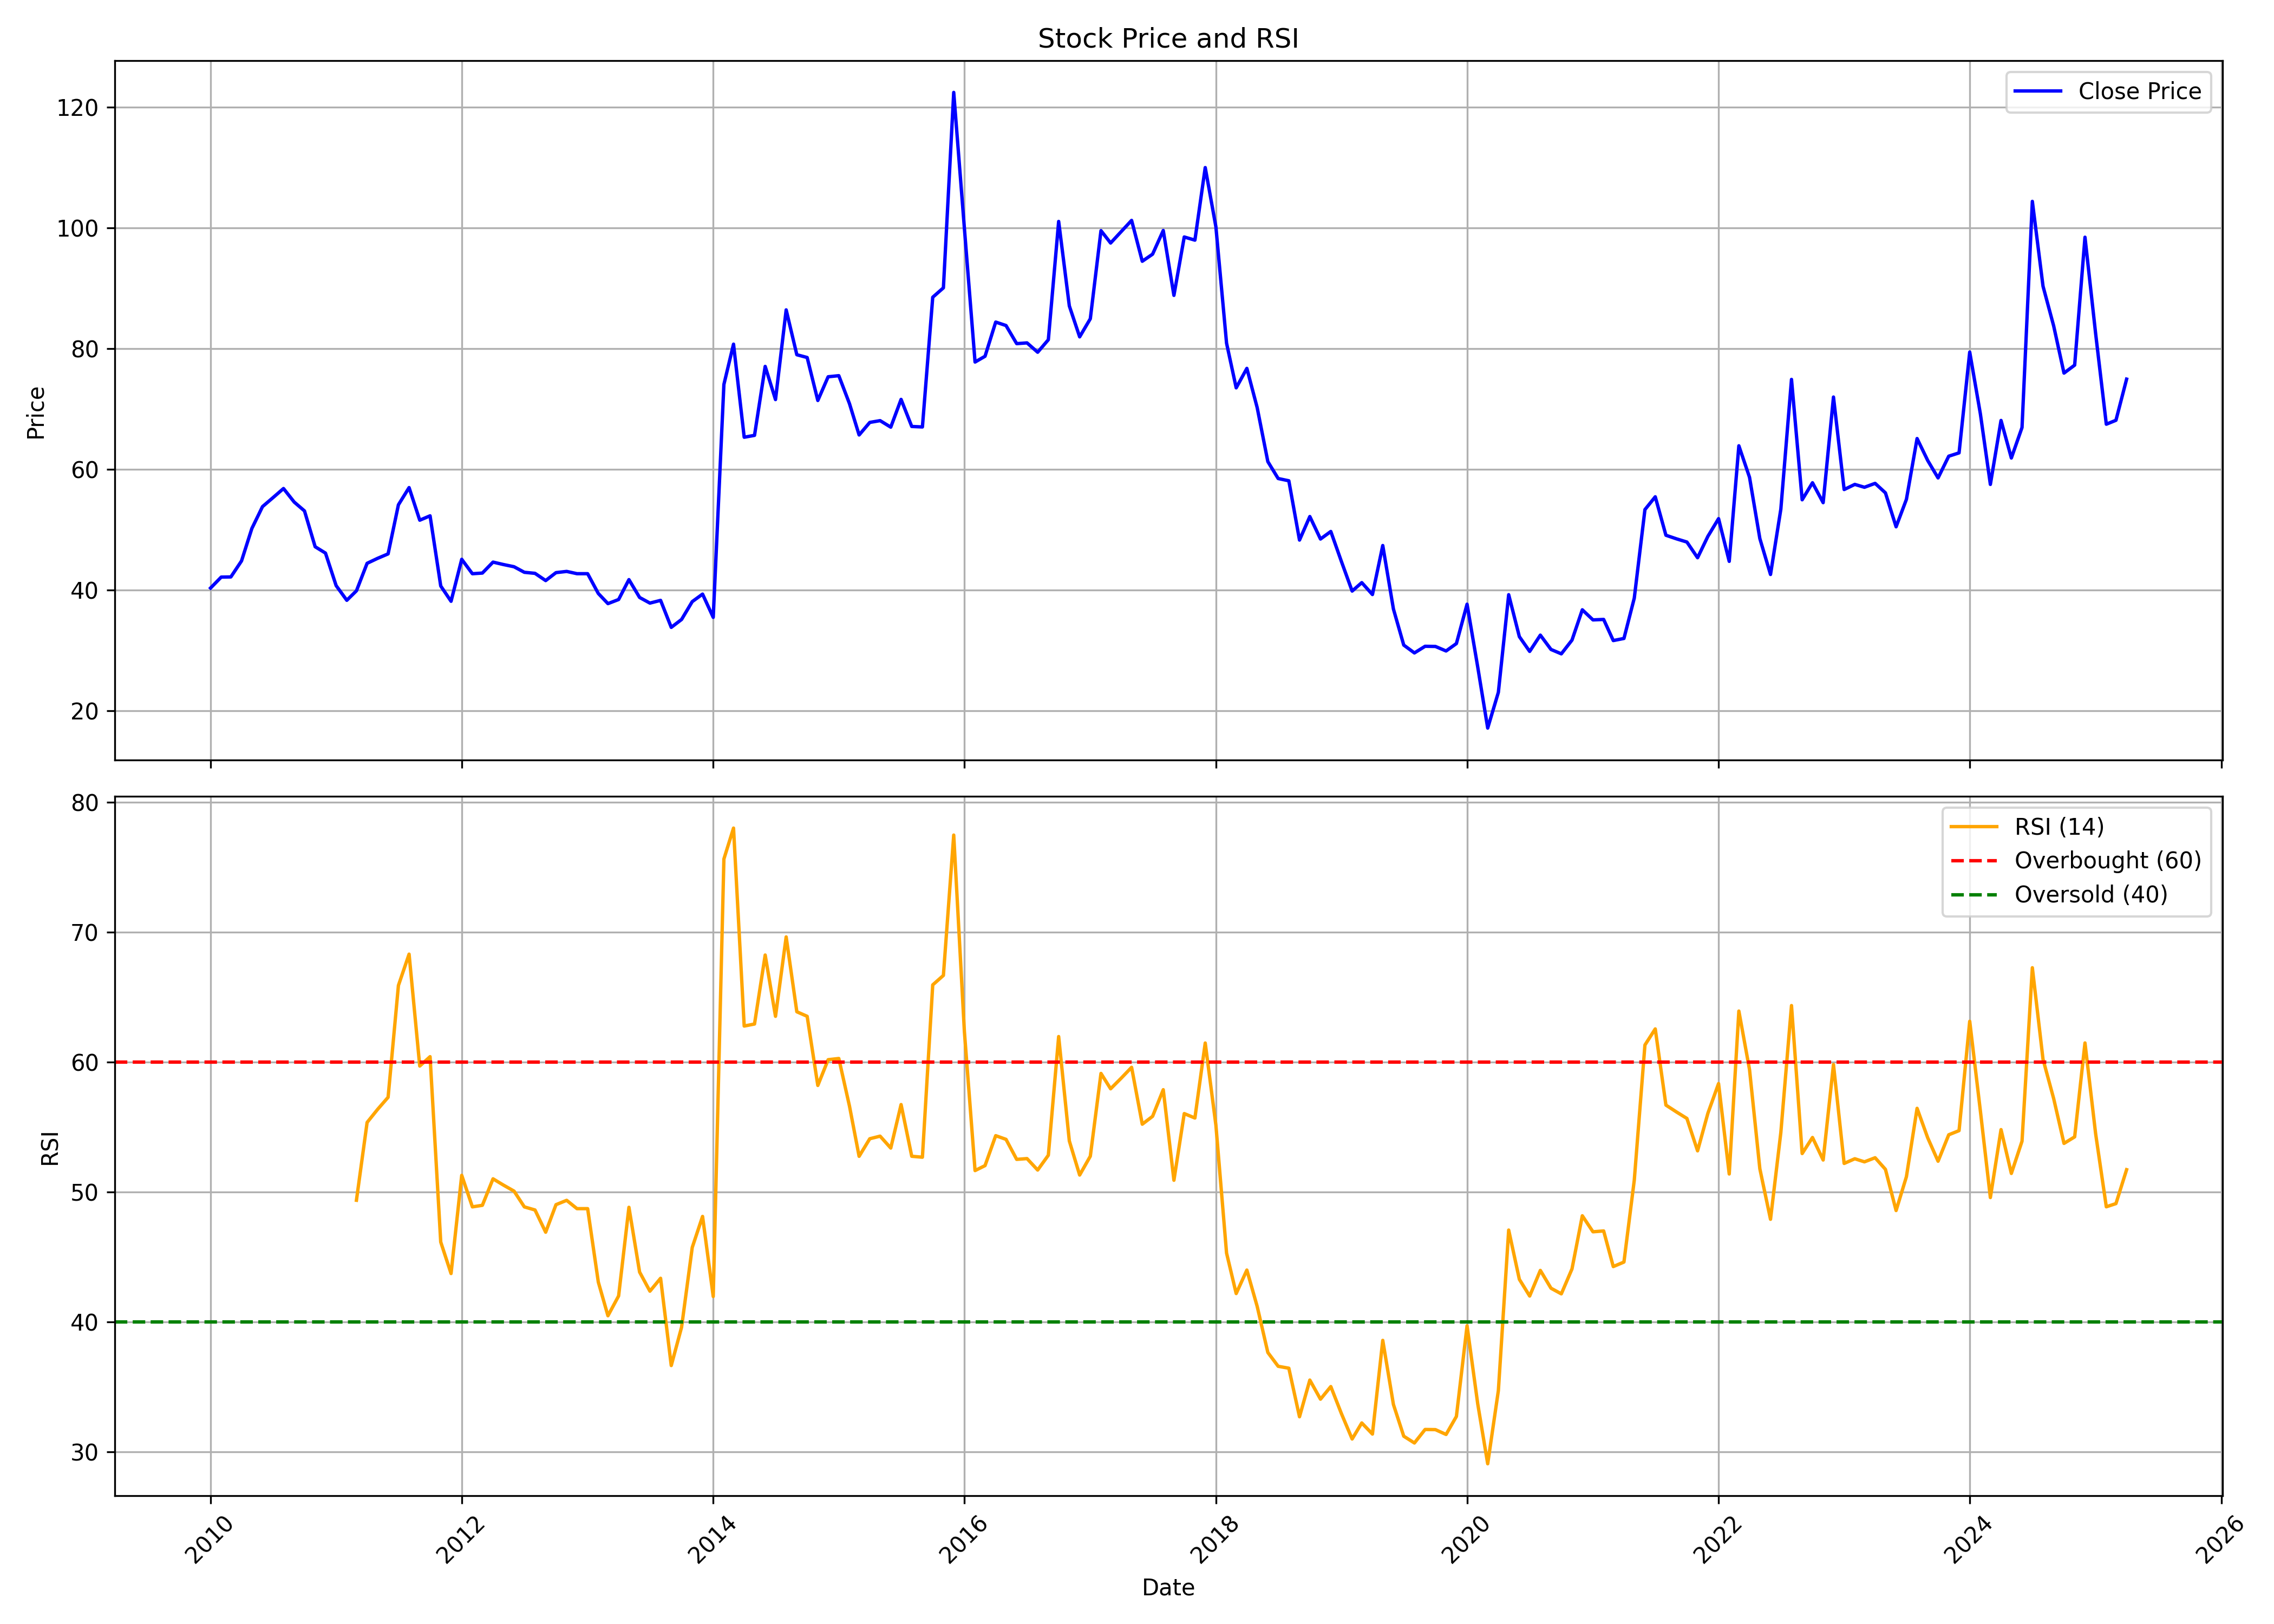

Values plotted in this chart, from the file beside it:
, Unnamed: 0, date, symbol, open, high, low, close, volume, rsi
0, 0, 2010-01-01, KOTHARIPRO, 35.71, 52.18, 35.37, 40.35, 4850793, 
1, 1, 2010-02-01, KOTHARIPRO, 41.03, 48.4, 38.51, 42.17, 421272, 
2, 2, 2010-03-01, KOTHARIPRO, 42.17, 45.24, 40.61, 42.19, 941013, 
3, 3, 2010-04-01, KOTHARIPRO, 42.21, 48.29, 42.21, 44.85, 285777, 
4, 4, 2010-05-01, KOTHARIPRO, 43.88, 53.13, 41.08, 50.22, 666081, 
5, 5, 2010-06-01, KOTHARIPRO, 50.5, 54.88, 49.84, 53.85, 472752, 
6, 6, 2010-07-01, KOTHARIPRO, 54.18, 57.76, 52.92, 55.31, 254682, 
7, 7, 2010-08-01, KOTHARIPRO, 55.76, 69.95, 54.86, 56.84, 1097550, 
8, 8, 2010-09-01, KOTHARIPRO, 56.81, 61.73, 53.78, 54.6, 444186, 
9, 9, 2010-10-01, KOTHARIPRO, 54.71, 57.75, 52.81, 53.13, 154566, 
10, 10, 2010-11-01, KOTHARIPRO, 55.21, 57.85, 41.14, 47.2, 140616, 
11, 11, 2010-12-01, KOTHARIPRO, 47.34, 51.7, 42.61, 46.14, 102060, 
12, 12, 2011-01-01, KOTHARIPRO, 46.09, 48.27, 39.66, 40.75, 92700, 
13, 13, 2011-02-01, KOTHARIPRO, 39.77, 45.13, 37.57, 38.32, 170793, 
14, 14, 2011-03-01, KOTHARIPRO, 40.4, 41.35, 36.83, 39.9, 944748, 49.37
15, 15, 2011-04-01, KOTHARIPRO, 39.56, 47.19, 39.56, 44.45, 82242, 55.36
16, 16, 2011-05-01, KOTHARIPRO, 44.4, 46.81, 39.38, 45.26, 79011, 56.35
17, 17, 2011-06-01, KOTHARIPRO, 46.23, 47.98, 43.56, 46.01, 192897, 57.29
18, 18, 2011-07-01, KOTHARIPRO, 46.28, 65.86, 45.5, 54.15, 6009255, 65.9
19, 19, 2011-08-01, KOTHARIPRO, 53.97, 64.39, 51.55, 57, 3472326, 68.31
20, 20, 2011-09-01, KOTHARIPRO, 57, 63.97, 49.68, 51.59, 646668, 59.7
21, 21, 2011-10-01, KOTHARIPRO, 51.03, 53.55, 48.19, 52.32, 121284, 60.42
22, 22, 2011-11-01, KOTHARIPRO, 51.76, 52.99, 37.49, 40.69, 149130, 46.16
23, 23, 2011-12-01, KOTHARIPRO, 42.91, 42.91, 36.82, 38.16, 191394, 43.74
24, 24, 2012-01-01, KOTHARIPRO, 38.54, 46.49, 37.66, 45.11, 106263, 51.29
25, 25, 2012-02-01, KOTHARIPRO, 45.03, 51.32, 41.26, 42.73, 209016, 48.86
26, 26, 2012-03-01, KOTHARIPRO, 41.72, 48.4, 41.72, 42.84, 178920, 48.99
27, 27, 2012-04-01, KOTHARIPRO, 43.05, 46.4, 42.08, 44.65, 94464, 51.02
28, 28, 2012-05-01, KOTHARIPRO, 45.03, 46.82, 41.66, 44.25, 83331, 50.54
29, 29, 2012-06-01, KOTHARIPRO, 44.24, 46.81, 43.14, 43.88, 87390, 50.08
30, 30, 2012-07-01, KOTHARIPRO, 45.66, 45.66, 40.22, 42.96, 533106, 48.86
31, 31, 2012-08-01, KOTHARIPRO, 42.93, 44.97, 41.88, 42.79, 107874, 48.62
32, 32, 2012-09-01, KOTHARIPRO, 44.08, 44.71, 39.27, 41.59, 120942, 46.92
33, 33, 2012-10-01, KOTHARIPRO, 42.18, 44.64, 41.48, 42.91, 86256, 49.03
34, 34, 2012-11-01, KOTHARIPRO, 43.11, 44.34, 40.43, 43.11, 66105, 49.37
35, 35, 2012-12-01, KOTHARIPRO, 42.74, 43.66, 41.62, 42.73, 66978, 48.73
36, 36, 2013-01-01, KOTHARIPRO, 43.14, 46.04, 40.28, 42.73, 512154, 48.73
37, 37, 2013-02-01, KOTHARIPRO, 43.65, 43.65, 38.75, 39.45, 91890, 43.08
38, 38, 2013-03-01, KOTHARIPRO, 41.37, 41.37, 36.24, 37.77, 261738, 40.49
39, 39, 2013-04-01, KOTHARIPRO, 37.32, 40.93, 35.72, 38.45, 44109, 42.01
40, 40, 2013-05-01, KOTHARIPRO, 38.45, 43.33, 37.33, 41.75, 126594, 48.83
41, 41, 2013-06-01, KOTHARIPRO, 39.84, 42.57, 37.66, 38.79, 93312, 43.85
42, 42, 2013-07-01, KOTHARIPRO, 39.04, 42.02, 37.22, 37.86, 84429, 42.38
43, 43, 2013-08-01, KOTHARIPRO, 38.64, 39.84, 34.94, 38.31, 129024, 43.37
44, 44, 2013-09-01, KOTHARIPRO, 38.74, 41.48, 33.83, 33.84, 92646, 36.66
45, 45, 2013-10-01, KOTHARIPRO, 33.84, 36.56, 33.07, 35.15, 58131, 39.6
46, 46, 2013-11-01, KOTHARIPRO, 34.28, 40.92, 34.11, 38.1, 133020, 45.74
47, 47, 2013-12-01, KOTHARIPRO, 38.21, 40.93, 36.13, 39.35, 101133, 48.13
48, 48, 2014-01-01, KOTHARIPRO, 41.96, 42.57, 34.73, 35.49, 123579, 41.97
49, 49, 2014-02-01, KOTHARIPRO, 35.15, 74.08, 35.15, 74.08, 6075540, 75.62
50, 50, 2014-03-01, KOTHARIPRO, 75.75, 85.75, 63.85, 80.76, 681345, 78
51, 51, 2014-04-01, KOTHARIPRO, 84.69, 89.06, 62.51, 65.34, 304458, 62.77
52, 52, 2014-05-01, KOTHARIPRO, 65.34, 77.55, 62.25, 65.65, 278364, 62.93
53, 53, 2014-06-01, KOTHARIPRO, 65.95, 83.79, 64.64, 77.08, 457302, 68.24
54, 54, 2014-07-01, KOTHARIPRO, 76.98, 78.26, 67.13, 71.58, 233685, 63.52
55, 55, 2014-08-01, KOTHARIPRO, 69.42, 100.5, 69.42, 86.44, 2002092, 69.63
56, 56, 2014-09-01, KOTHARIPRO, 86.44, 96.27, 77.41, 79.01, 1129560, 63.87
57, 57, 2014-10-01, KOTHARIPRO, 78.75, 89.72, 71.61, 78.55, 509838, 63.52
58, 58, 2014-11-01, KOTHARIPRO, 76.95, 83.09, 69.42, 71.43, 380985, 58.21
59, 59, 2014-12-01, KOTHARIPRO, 70.76, 92.76, 69.42, 75.36, 1549773, 60.19
... 124 more rows
